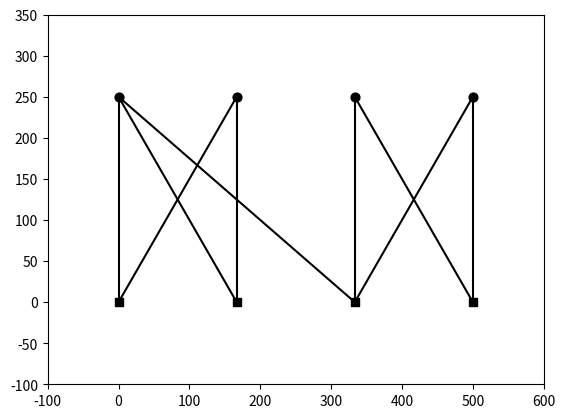
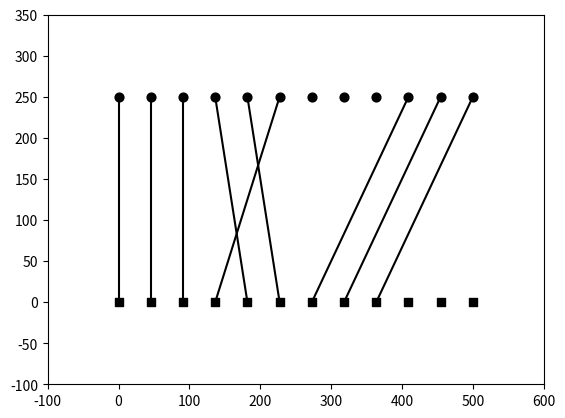

Python code for these plots, in order:
import matplotlib.pyplot as plt 
import numpy as np

class QC_tanner_graph:
    """
    Sparse implementation of a tanner graph with protograph dimensions m x n 
    and a scaling factor N
    
    Check nodes are stored in self.nodes[0:n_cn] and variable nodes are stored
    in self.nodes[n_cn:n_nodes], but external methods should not care about this
    and variable nodes should be indexed from 0,...,n_vn-1
    """

    def __init__(self, m, n, N):
        """Creates a graph with m*N check nodes, n*N variable nodes and no edges"""
        self.n_nodes = (m+n)*N
        self.n_cn = m*N
        self.n_vn = n*N 
        self.N = N  

        self.nodes = [set() for i in range(self.n_nodes)]

    def __repr__(self):
        return f"{self.n_cn} CNs, {self.n_vn} VNs, {sum([len(node) for node in self.nodes])//2} edges"

    def assert_edge(self, edge):
        assert 0 <= edge[0] < self.n_cn, f"Edge non existent, check node index {edge[0]} out of bounds."
        assert 0 <= edge[1] < self.n_nodes, f"Edge non existent, variable node index {edge[1]} out of bounds."

    def assert_vn_node(self, vn):
        assert 0 <= vn < self.n_vn, "Variable node index out of bounds."

    def assert_cn_node(self, cn):
        assert 0 <= cn < self.n_cn, "Check node index out of bounds."
    

    def add_edges(self, edges):
        """Add edges defined as pairs of check nodes and variable nodes to the graph"""
        for edge in edges:
            self.assert_edge(edge)
            self.nodes[edge[0]].add(edge[1] + self.n_cn) 
            self.nodes[edge[1] + self.n_cn].add(edge[0])

    def remove_edges(self, edges):
        """Remove edges defined as pairs of check nodes and variable nodes from the graph"""
        for edge in edges:
            assert self.has_edge(edge), "Cannot remove non existent edge"
            self.nodes[edge[0]].remove(edge[1] + self.n_cn) 
            self.nodes[edge[1] + self.n_cn].remove(edge[0])     

    def get_adjecent(self, node):
        """Returns all adjecent nodes of node index node"""
        return self.nodes[node]

    def get_adjecent_cn(self, cn):
        """Returns adjecent nodes of check node index cn"""
        self.assert_cn_node(cn)
        return self.get_adjecent(cn)

    def get_adjecent_vn(self, vn):
        """Returns adjecent nodes of variable node index vn"""
        self.assert_vn_node(vn)
        return self.get_adjecent(vn + self.cn)

    def has_edge(self, edge):
        """Returns true if the graph contains the edge (ci, vi)"""
        self.assert_edge(edge)
        return edge[1] + self.n_cn in self.nodes[edge[0]]

    def get_check_degrees(self) -> list:
        """Returns the degree of all check nodes of the graph"""
        return [len(self.nodes[i]) for i in range(self.n_cn)]

    def get_H(self):
        """Generates a dense representation of the graph"""
        H = np.zeros((self.n_cn, self.n_vn))
        
        for i, nodes in enumerate(self.nodes[0:self.n_cn]):
            for j in nodes:
                H[i,j-self.n_cn] = 1

        return H

    def shift(self, node, t):
        """Shifts the node index by t cyclically"""
        return np.floor(node/self.N) * self.N + np.mod(node + t, self.N)

    def add_cyclical_edge_set(self, cn_index, vn_index):
        """Adds a cyclical edge set pi(ci, vi, N) to the graph"""
        self.assert_edge((cn_index, vn_index))
        t = np.arange(self.N)
        check_nodes = self.shift(cn_index, t)
        variable_nodes = self.shift(vn_index, t)
      
        self.add_edges(np.stack((check_nodes.astype(int), variable_nodes.astype(int)), axis=-1))

    def remove_cyclical_edge_set(self, cn_index, vn_index):
        """Removes a cyclical edge set pi(ci, vi, N) from the graph"""
        self.assert_edge((cn_index, vn_index))
        t = np.arange(self.N)
        check_nodes = np.floor(cn_index/self.N) * self.N + np.mod(cn_index + t, self.N)
        variable_nodes = np.floor(vn_index/self.N) * self.N + np.mod(vn_index + t, self.N)
      
        self.remove_edges(np.stack((check_nodes.astype(int), variable_nodes.astype(int)), axis=-1))

    def plot(self):
        """Graphical representation of the tanner graph"""
        width = 500
        height = 250
        border = 100
        vn_coords = np.stack((np.linspace(0, width, self.n_vn), np.full(self.n_vn, height)))
        cn_coords = np.stack((np.linspace(0, width, self.n_cn), np.full(self.n_cn, 0)))
        
        #Init figure
        plt.figure()
        plt.xlim(-border, width+border)
        plt.ylim(-border, height + border)
        
        #Plot nodes
        plt.scatter(vn_coords[0,:],vn_coords[1,:], s = 40, c = "black", marker = "o")
        plt.scatter(cn_coords[0,:],cn_coords[1,:], s = 40, c = "black", marker = "s")
        
        #Plot edges
        for cn, vns in enumerate(self.nodes[:self.n_cn]):
            for vn in vns:
                vn_x = vn_coords[0,vn-self.n_cn]
                vn_y = vn_coords[1,vn-self.n_cn]
                cn_x = cn_coords[0, cn]    
                cn_y = cn_coords[1, cn]    
                plt.plot([vn_x, cn_x], [vn_y, cn_y], c = "black")

        plt.show()


def shortest_path(G, vn_index, cn_index = None):
    """Shortest path length from start to stop"""
    if not cn_index is None:
        G.assert_cn_node(cn_index)
    G.assert_vn_node(vn_index)

    start_index = vn_index + G.n_cn
    Q = [start_index]
    explored = {start_index : []}
    
    while Q:
        adjecent_nodes = []

        for node in Q:
            for adjecent_node in G.get_adjecent(node):
                if not adjecent_node in explored:
                    explored[adjecent_node] = explored[node] + [adjecent_node]
                    adjecent_nodes.append(adjecent_node)
                else:
                    overlap = [n1==n2 for n1, n2 in zip(explored[adjecent_node], explored[node])]
                    if not any(overlap) and len(explored[node]) > 1 :
                        if cn_index == explored[adjecent_node][0] or cn_index == explored[node][0] or cn_index is None:
                            return len(explored[node]) + len(explored[adjecent_node]) + 1
    
        Q = adjecent_nodes

    return np.inf

def local_girth_vn(G, vn_index):
    """Minimum cycle length passing through vn"""
    return shortest_path(G, vn_index)

def local_girth_cn(G, cn_index, vn_index):
    """Minimum cycle length passing through the edge (cn, vn) assuming edge between them is known to exist"""
    result = shortest_path(G, vn_index, cn_index)
    
    return result 

def run_tests():
    m = 4
    n = 4
    N = 1
    G = QC_tanner_graph(m, n, N)
    a = [0, 0, 0, 1, 1, 2, 2, 3, 3]
    b = [0, 1, 2, 0, 1, 2, 3, 2, 3]
    G.add_edges(zip(b,a))

    print("Minimal cycle from vn1 = ", local_girth_vn(G, 0))
    print("Minimal cycle through cn3, vn1 = ",local_girth_cn(G, 2, 0))
    G.plot()

    G = QC_tanner_graph(m, n, 3)
    G.add_cyclical_edge_set(0, 0)
    G.add_cyclical_edge_set(3, 5)
    G.add_cyclical_edge_set(6, 9)

    G.plot()

if __name__ == "__main__":
    run_tests()
